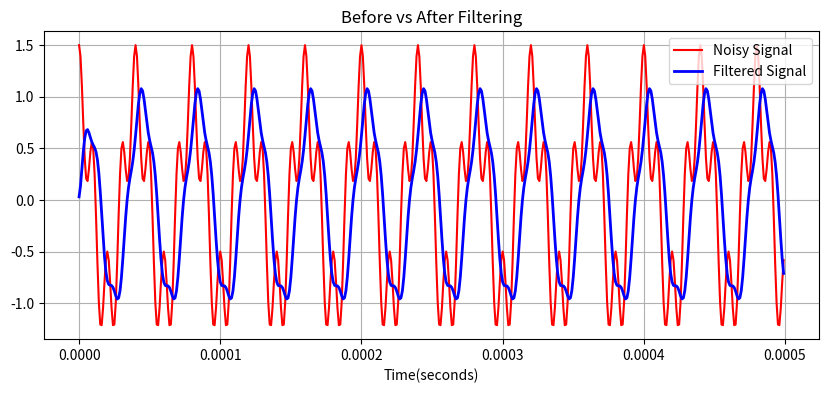

Here is the Python script that generated this plot:

from scipy import signal
import numpy as np
import matplotlib.pyplot as plt

# --- 1. Create the Noisy Scene ---
sample_rate = 1e6
N = 20000 # More samples to see the filter work better
t = np.arange(N) / sample_rate
print("Length of t vector is: ", len(t))

# A good signal at 25kHz and some noise
good_signal = np.cos(2 * np.pi * 25e3 * t)
# High frequency noise starting at 100kHz
noise = np.cos(2 * np.pi * 100e3 * t) * 0.5
noisy_signal = good_signal + noise

# --- 2. Design the Butterworth Bouncer ---
order = 2   # Try changing the order to 2 and 12
cut_off_hz = 50e03 # Our cut-off is nicely between good_signal and the noisy
normal_cutoff = cut_off_hz/(sample_rate/2)
b, a  = signal.butter(order, normal_cutoff, btype='low')

# --- 3. APPLY THE FILTER (The Magic Step!) ---
filtered_signal = signal.lfilter(b, a, noisy_signal)

# --- 4. Visualize the Result (Time Domain) ---
# Let's just look at the first 500 samples to see the wave forms
plt.figure(figsize=(10,4))
plt.plot(t[:500], noisy_signal[:500], 'r-', label='Noisy Signal')
plt.plot(t[:500], filtered_signal[:500], 'b-', linewidth=2, label='Filtered Signal')
plt.title('Before vs After Filtering')
plt.xlabel('Time(seconds)')
plt.legend()
plt.grid(True)
plt.show()